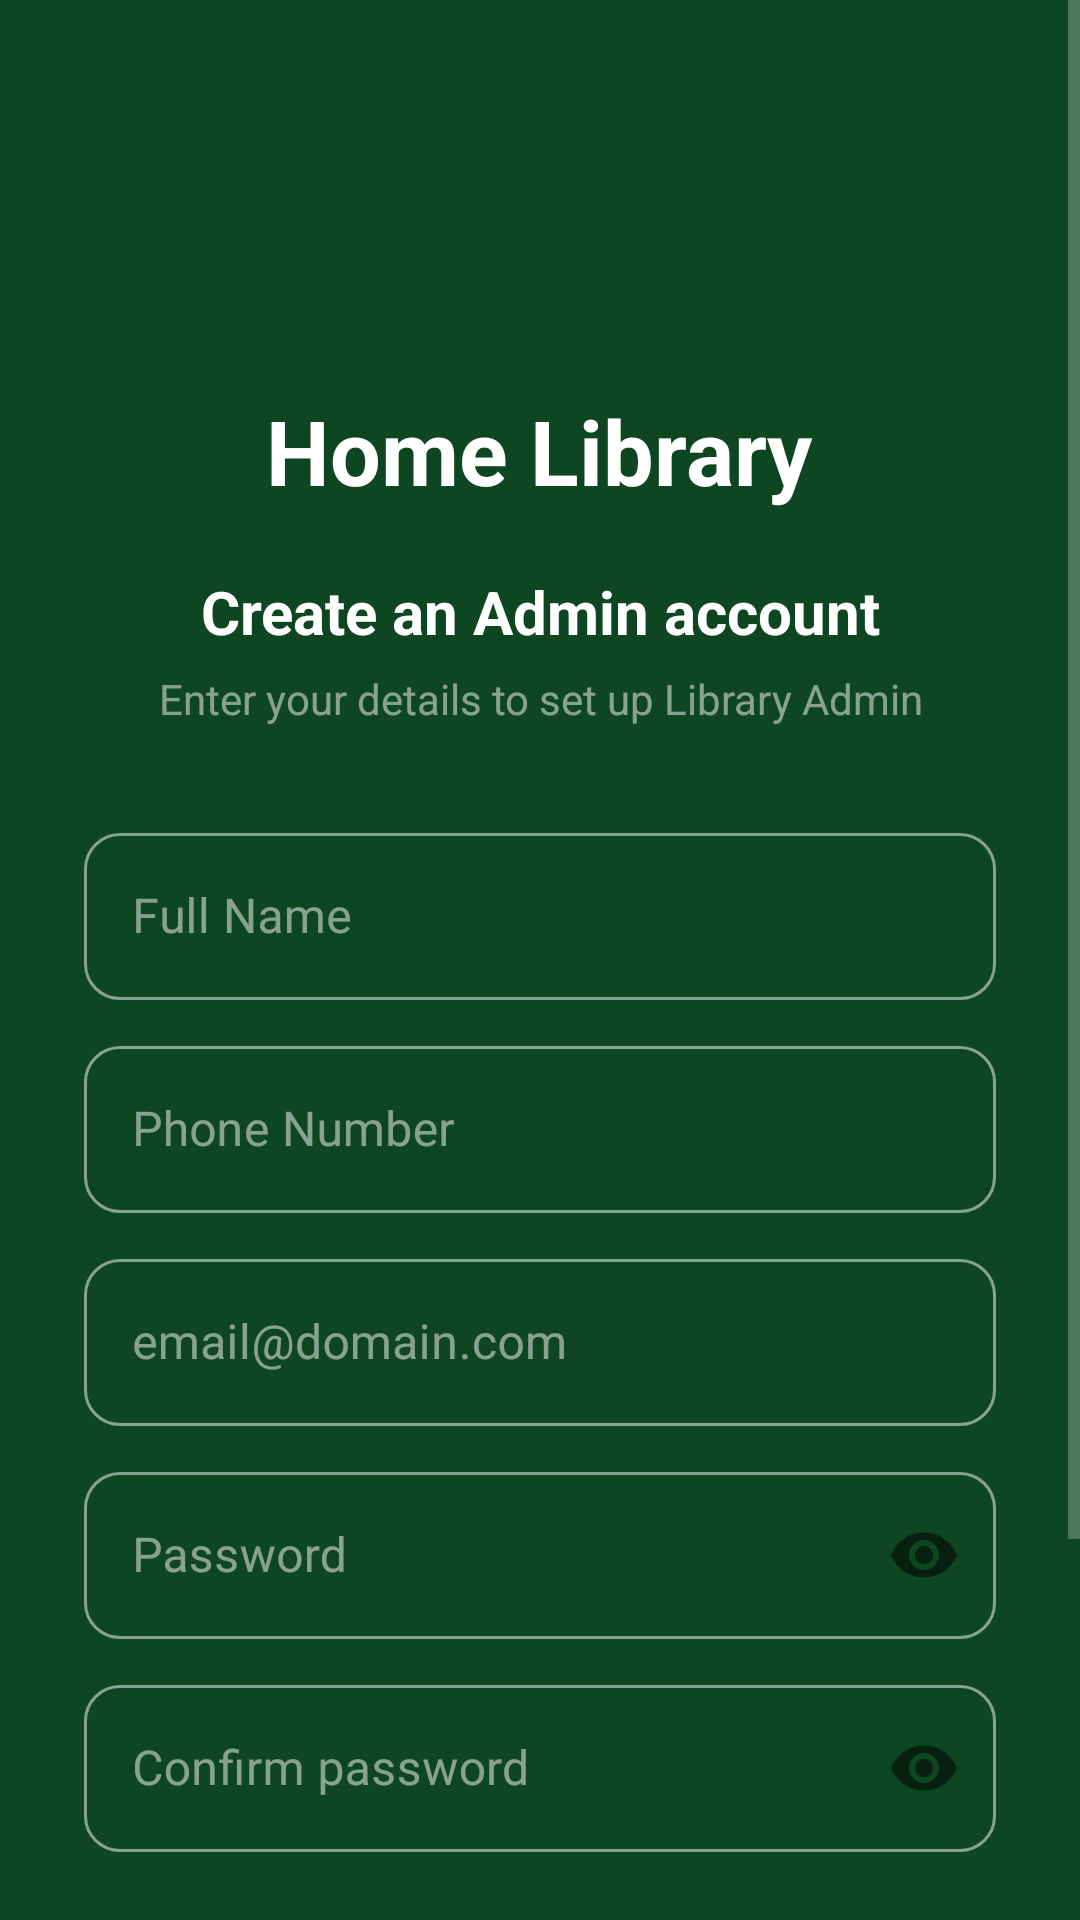

The Android layout XML behind this screen, and the referenced resources:
<!-- AndroidManifest.xml: activity theme Theme.HomeLibraryAdmin -->
<!-- res/layout/activity_bootstrap_admin.xml -->
<?xml version="1.0" encoding="utf-8"?>
<ScrollView xmlns:android="http://schemas.android.com/apk/res/android"
    xmlns:app="http://schemas.android.com/apk/res-auto"
    android:layout_width="match_parent"
    android:layout_height="match_parent"
    android:background="@color/dark_green"
    android:fillViewport="true">

    <LinearLayout
        android:layout_width="match_parent"
        android:layout_height="wrap_content"
        android:orientation="vertical"
        android:gravity="center_horizontal"
        android:paddingStart="28dp"
        android:paddingEnd="28dp"
        android:paddingTop="80dp"
        android:paddingBottom="60dp">

        
        <TextView
            android:layout_width="wrap_content"
            android:layout_height="wrap_content"
            android:text="Home Library"
            android:textSize="@dimen/text_title"
            android:textStyle="bold"
            android:textColor="@color/white"
            android:layout_marginTop="@dimen/header_top_padding"
            android:layout_marginBottom="20dp"/>

        
        <TextView
            android:layout_width="wrap_content"
            android:layout_height="wrap_content"
            android:text="@string/title_bootstrap"
            android:textSize="@dimen/text_large"
            android:textStyle="bold"
            android:textColor="@color/white"
            android:gravity="center"
            android:layout_marginBottom="6dp"/>

        <TextView
            android:layout_width="wrap_content"
            android:layout_height="wrap_content"
            android:text="@string/subtitle_bootstrap"
            android:textSize="@dimen/text_body"
            android:textColor="@color/hint_white"
            android:gravity="center"
            android:layout_marginBottom="30dp"/>

        
        <LinearLayout
            android:id="@+id/llFormFields"
            android:layout_width="match_parent"
            android:layout_height="wrap_content"
            android:orientation="vertical">

            <com.google.android.material.textfield.TextInputLayout
                android:layout_width="match_parent"
                android:layout_height="wrap_content"
                android:hint="@string/label_full_name"
                style="@style/Widget.HomeLibrary.TextInput"
                android:layout_marginBottom="10dp">

                <com.google.android.material.textfield.TextInputEditText
                    android:id="@+id/etFullName"
                    android:layout_width="match_parent"
                    android:layout_height="wrap_content"
                    android:inputType="textCapWords"
                    android:textColor="@color/white"
                    android:imeOptions="actionNext"/>

            </com.google.android.material.textfield.TextInputLayout>

            <com.google.android.material.textfield.TextInputLayout
                android:layout_width="match_parent"
                android:layout_height="wrap_content"
                android:hint="@string/label_phone"
                style="@style/Widget.HomeLibrary.TextInput"
                android:layout_marginBottom="10dp">

                <com.google.android.material.textfield.TextInputEditText
                    android:id="@+id/etPhone"
                    android:layout_width="match_parent"
                    android:layout_height="wrap_content"
                    android:inputType="phone"
                    android:textColor="@color/white"
                    android:imeOptions="actionNext"/>

            </com.google.android.material.textfield.TextInputLayout>

            <com.google.android.material.textfield.TextInputLayout
                android:layout_width="match_parent"
                android:layout_height="wrap_content"
                android:hint="@string/hint_email"
                style="@style/Widget.HomeLibrary.TextInput"
                android:layout_marginBottom="10dp">

                <com.google.android.material.textfield.TextInputEditText
                    android:id="@+id/etEmail"
                    android:layout_width="match_parent"
                    android:layout_height="wrap_content"
                    android:inputType="textEmailAddress"
                    android:textColor="@color/white"
                    android:imeOptions="actionNext"/>

            </com.google.android.material.textfield.TextInputLayout>

            <com.google.android.material.textfield.TextInputLayout
                android:layout_width="match_parent"
                android:layout_height="wrap_content"
                android:hint="@string/label_password"
                style="@style/Widget.HomeLibrary.TextInput"
                app:passwordToggleEnabled="true"
                android:layout_marginBottom="10dp">

                <com.google.android.material.textfield.TextInputEditText
                    android:id="@+id/etPassword"
                    android:layout_width="match_parent"
                    android:layout_height="wrap_content"
                    android:inputType="textPassword"
                    android:textColor="@color/white"
                    android:imeOptions="actionNext"/>

            </com.google.android.material.textfield.TextInputLayout>

            <com.google.android.material.textfield.TextInputLayout
                android:layout_width="match_parent"
                android:layout_height="wrap_content"
                android:hint="@string/label_confirm_password"
                style="@style/Widget.HomeLibrary.TextInput"
                app:passwordToggleEnabled="true"
                android:layout_marginBottom="15dp">

                <com.google.android.material.textfield.TextInputEditText
                    android:id="@+id/etConfirmPassword"
                    android:layout_width="match_parent"
                    android:layout_height="wrap_content"
                    android:inputType="textPassword"
                    android:textColor="@color/white"
                    android:imeOptions="actionDone"/>

            </com.google.android.material.textfield.TextInputLayout>

            
            <ProgressBar
                android:id="@+id/progressBar"
                android:layout_width="wrap_content"
                android:layout_height="wrap_content"
                android:layout_gravity="center"
                android:visibility="gone"
                android:layout_marginBottom="12dp"/>

            <Button
                android:id="@+id/btnContinue"
                android:layout_width="match_parent"
                android:layout_height="56dp"
                android:text="@string/btn_continue"
                style="@style/Widget.HomeLibrary.Button.Black"/>

        </LinearLayout>

        
        <TextView
            android:layout_width="wrap_content"
            android:layout_height="wrap_content"
            android:text="@string/text_terms"
            android:textSize="@dimen/text_small"
            android:textColor="@color/hint_white"
            android:gravity="center"
            android:layout_marginTop="20dp"/>

    </LinearLayout>
</ScrollView>
<!-- resources referenced by this layout -->
<resources>
  <color name="dark_green">#0E4621</color>
  <color name="hint_white">#80FFFFFF</color>
  <color name="white">#FFFFFF</color>
  <dimen name="header_top_padding">50dp</dimen>
  <dimen name="text_body">14sp</dimen>
  <dimen name="text_large">20sp</dimen>
  <dimen name="text_small">12sp</dimen>
  <dimen name="text_title">30sp</dimen>
  <string name="btn_continue">Continue</string>
  <string name="hint_email">email@domain.com</string>
  <string name="label_confirm_password">Confirm password</string>
  <string name="label_full_name">Full Name</string>
  <string name="label_password">Password</string>
  <string name="label_phone">Phone Number</string>
  <string name="subtitle_bootstrap">Enter your details to set up Library Admin</string>
  <string name="text_terms">By clicking continue, you agree to our <b>Terms of Service</b> and <b>Privacy Policy</b></string>
  <string name="title_bootstrap">Create an Admin account</string>
  <style name="Widget.HomeLibrary.Button.Black" parent="Widget.MaterialComponents.Button">
          <item name="backgroundTint">@color/black</item>
          <item name="android:textColor">@color/white</item>
          <item name="android:textSize">15sp</item>
          <item name="cornerRadius">24dp</item>
          <item name="android:paddingTop">4dp</item>
          <item name="android:paddingBottom">4dp</item>
      </style>
  <style name="Widget.HomeLibrary.TextInput" parent="Widget.MaterialComponents.TextInputLayout.OutlinedBox">
          <item name="boxStrokeColor">@color/text_input_stroke_color</item>
          <item name="hintTextColor">@color/hint_white</item>
          <item name="android:textColorHint">@color/hint_white</item>
          <item name="boxCornerRadiusTopStart">12dp</item>
          <item name="boxCornerRadiusTopEnd">12dp</item>
          <item name="boxCornerRadiusBottomStart">12dp</item>
          <item name="boxCornerRadiusBottomEnd">12dp</item>
      </style>
  <style name="Theme.HomeLibraryAdmin" parent="Theme.MaterialComponents.DayNight.NoActionBar">
          <item name="colorPrimary">@color/dark_green</item>
          <item name="colorPrimaryVariant">@color/card_green</item>
          <item name="colorOnPrimary">@color/white</item>
          <item name="colorSurface">@color/card_green</item>
          <item name="colorOnSurface">@color/white</item>
          <item name="android:windowBackground">@color/dark_green</item>
          <item name="android:statusBarColor">@color/dark_green</item>
          <item name="android:navigationBarColor">@color/dark_green</item>
          <item name="android:textColorPrimary">@color/white</item>
          <item name="android:textColorSecondary">@color/hint_white</item>
      </style>
  <color name="black">#000000</color>
  <color name="card_green">#2D6A2D</color>
</resources>
